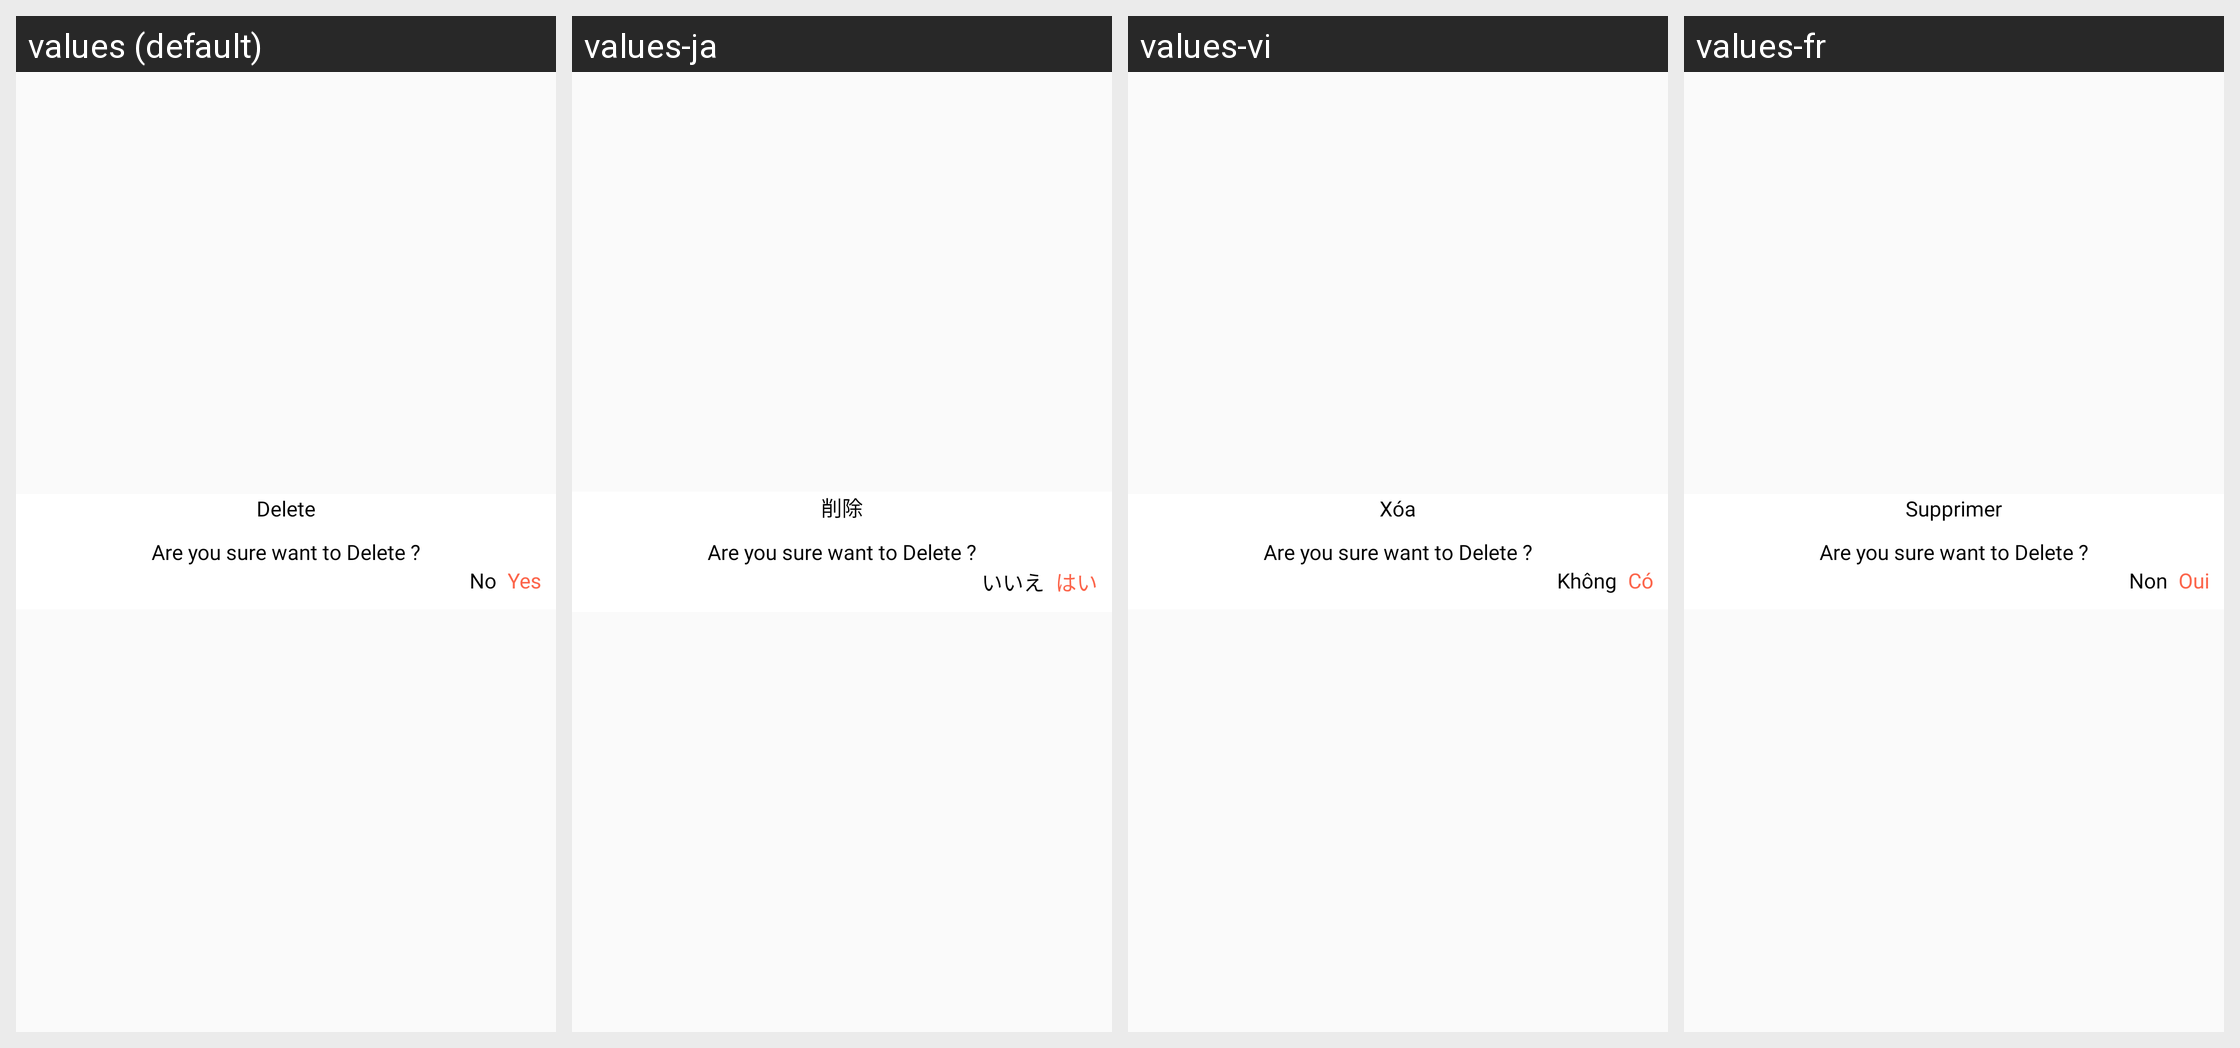

The Android screen above is rendered under several locales of the same app. Produce the string resources it draws, with the default and per-locale values.
Android screen res/layout/delete_dialog.xml rendered under 4 locales, left to right: values (default), values-ja, values-vi, values-fr. Device: Nexus 5 (rendered at 1080×1920; each locale shown at half size, 540×960, under a caption strip naming it); theme AppTheme_White.
Other locales in the repository, not shown: values-ar, values-bn-rIN, values-de, values-es, values-hi.
Strings drawn on this screen, with the default value and each locale's value (text and hints the layout hard-codes, and strings that could not be matched under every locale, appear in the picture but are not listed):

delete
  values: Delete
  values-ja: 削除
  values-vi: Xóa
  values-fr: Supprimer

No
  values: No
  values-ja: いいえ
  values-vi: Không
  values-fr: Non

Yes
  values: Yes
  values-ja: はい
  values-vi: Có
  values-fr: Oui
